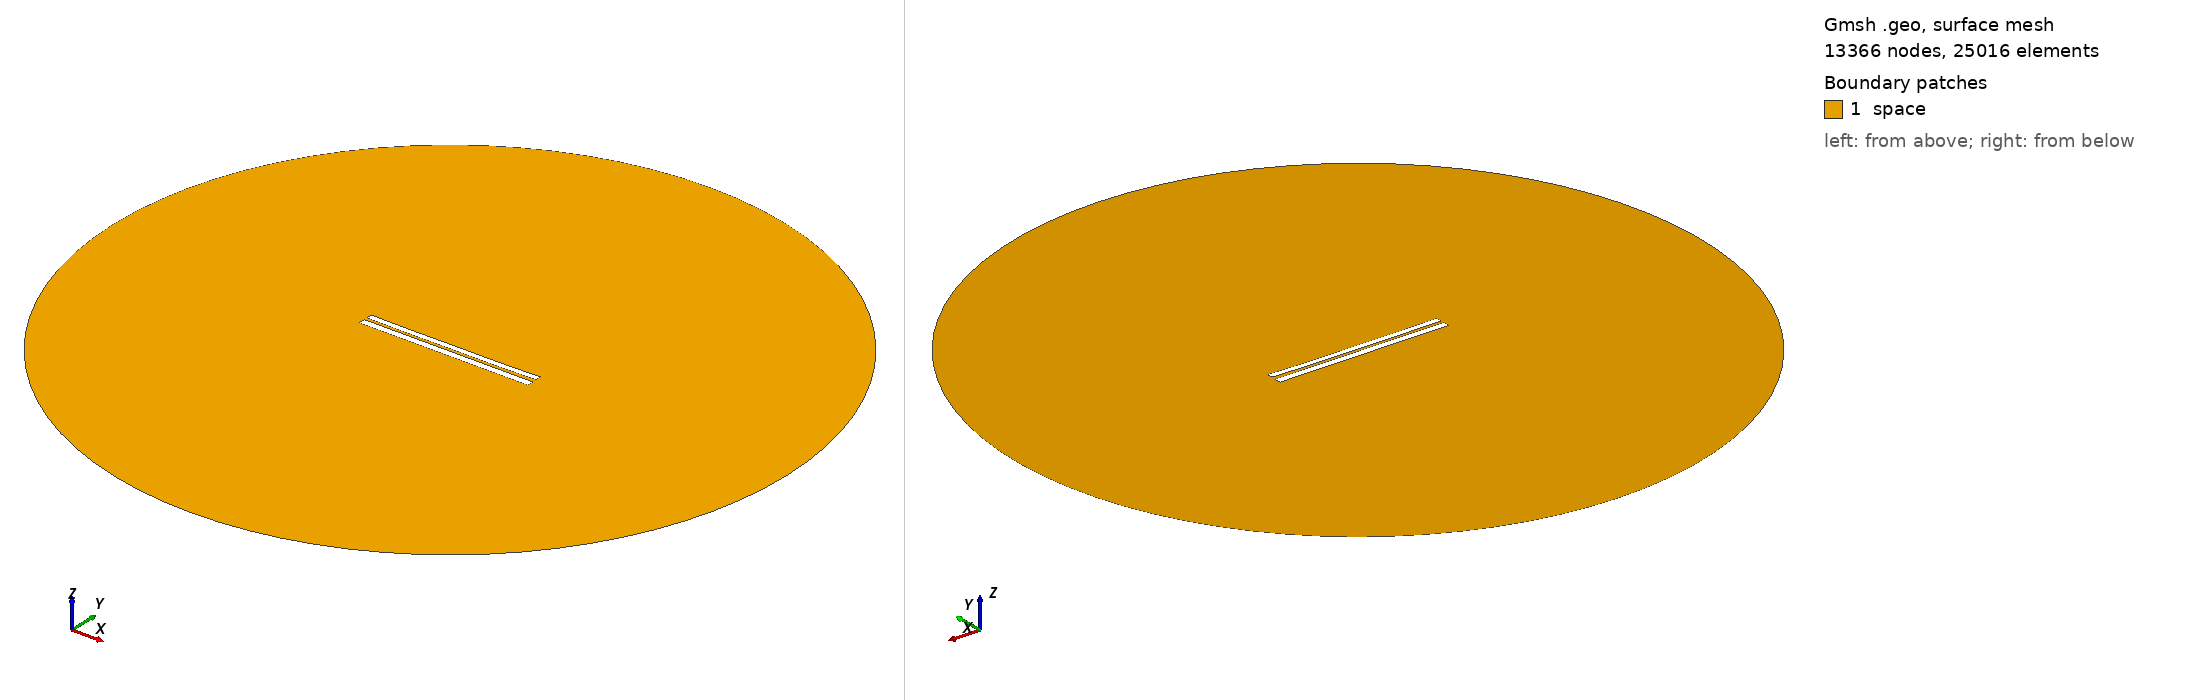

Gmsh geometry script, surface-meshed: 13366 nodes, 25016 surface elements. Boundary patches (legend numbers): 1 space. Left view from above one corner, right view from below the opposite corner. Legend entries are the model's physical surfaces. The drawing asked Gmsh for element sizes between 1% and 20% of the model's largest extent; the script's own settings can give other sizes.

=== 6637.geo (drawn) ===
//---------------------------------------
// Geometry kernel
//---------------------------------------

SetFactory("OpenCASCADE");



//---------------------------------------
// Parameters of the geometry
//---------------------------------------

// Overetch of the upper plate
overetch = 0.25;

// Distance between the plates
distance = 1.5;

// Discretization over the x axis (for the deformation)
nx = 50; 

// Length of the plate
L = 100 - overetch; 

// Number of modes
n = 4; 

// 1st mode coefficient
coeff(1) = 0.07499999999999998;
beta(1) = 0.596864 * 3.1415926535 / L;

// 2nd mode coefficient
coeff(2) = -0.15;
beta(2) = 1.49418 * 3.1415926535 / L;

// 3rd mode coefficient
coeff(3) = 0.0;
beta(3) = 2.50025 * 3.1415926535 / L;

// 4th mode coefficient
coeff(4) = -0.075;
beta(4) = 3.49999 * 3.1415926535 / L;



//---------------------------------------
// Upper plate (deformed rectangle)
//---------------------------------------

// Coordiantes of the upper plate
xmin = -50;
xmax = 50 - overetch;

// Height of the upper plate
yheight = 4 - 2 * overetch;

// Indexes of the points
UpperID[] = {};
LowerID[] = {};
LeftID[] = {};
RightID[] = {};

// Point index
p = 1;

// Horizontal edges
For i In {1:nx}
    x = xmin + (i-1)*(xmax - xmin)/(nx-1);

    y_bottom = distance / 2 + overetch;
    For j In {1:n}
        C = (Cosh(beta(j)*L) + Cos(beta(j)*L)) / (Sinh(beta(j)*L) + Sin(beta(j)*L));
        y_bottom  = y_bottom + coeff(j) * (Cosh(beta(j)*(x+50)) - Cos(beta(j)*(x+50)) - C * (Sinh(beta(j)*(x+50)) - Sin(beta(j)*(x+50))));
    EndFor

    y_top = y_bottom + yheight;

    Point(p) = {x, y_top, 0, 1.0};
    UpperID[i] = p;
    p = p + 1;

    Point(p) = {x, y_bottom, 0, 1.0};
    LowerID[i] = p;
    p = p + 1;
EndFor

// Create point lists
UpperPts[] = {}; LowerPts[] = {};
For i In {1:nx}
  UpperPts[] += {UpperID[i]};
  LowerPts[] += {LowerID[i]};
EndFor

// Build splines
Spline(1) = {UpperPts[]};
Spline(2) = {LowerPts[]};
Line(3) = {LowerPts[nx-1], UpperPts[nx-1]};
Line(4) = {LowerPts[0], UpperPts[0]};

// Build the plane surface
Curve Loop(1) = {2, 3, -1, -4};
Plane Surface(1) = {1};



//---------------------------------------
// Lower plate (rectangle)
//---------------------------------------

// Vertices
Point(1001) = {-50, -1, 0, 1.0};
Point(1002) = { 50, -1, 0, 1.0};
Point(1003) = { 50,  -5, 0, 1.0};
Point(1004) = {-50,  -5, 0, 1.0};

// Edges
Line(5) = {1001, 1002};
Line(6) = {1002, 1003};
Line(7) = {1003, 1004};
Line(8) = {1004, 1001};

// Plane surface
Line Loop(2) = {5, 6, 7, 8};
Plane Surface(2) = {2}; 



//---------------------------------------
// Outer (fictious) boundary
//---------------------------------------

// Points
Point(1005) = {0, 0, 0};       // Center
Point(1006) = {200, 0, 0};     // Start point
Point(1007) = {0, 200, 0};     // 90 degrees
Point(1008) = {-200, 0, 0};    // 180 degrees
Point(1009) = {0, -200, 0};    // 270 degrees

// Circle arcs (each needs start, center, end)
Circle(9) = {1006, 1005, 1007};
Circle(10) = {1007, 1005, 1008};
Circle(11) = {1008, 1005, 1009};
Circle(12) = {1009, 1005, 1006};

// Plane surface for the entire domain
Curve Loop(3) = {9, 10, 11, 12};
Surface(3) = {3};

// Subtract the plates from the whole domain to obtain the actual domain where we want to solve the equations
BooleanDifference{ Surface{3}; Delete; }{ Surface{1}; Surface{2}; Delete; }




//---------------------------------------
// Transfinite Lines/Curves
//---------------------------------------

// Set the number of points on the boundaries
r = 7;

// Plates
Transfinite Curve {1, 2} = 50*r Using Progression 1;
Transfinite Curve {3, 4} = 2*r Using Progression 1;
Transfinite Line {5, 7} = 50*r Using Progression 1;
Transfinite Line {6, 8} = 2*r Using Progression 1;

// Outer boundary
Transfinite Line {9, 10, 11, 12} = 20 Using Progression 1;



//---------------------------------------
// Physical groups
//---------------------------------------                

// Physical curves (boundaries)
Physical Line("force_segment", 10) = {2};
Physical Line("upper_plate", 11) = {1, 3, 4};
Physical Line("lower_plate", 12) = {5, 6, 7, 8};
Physical Line("boundary", 20) = {9, 10, 11, 12};

// Physical Surfaces
Physical Surface("space", 30) = {3};



//---------------------------------------
// 6. Generate the Mesh
//---------------------------------------

// 2D mesh generation
Mesh 2;
